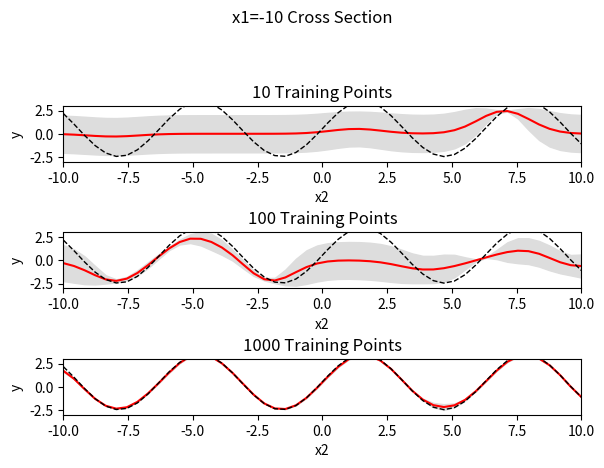
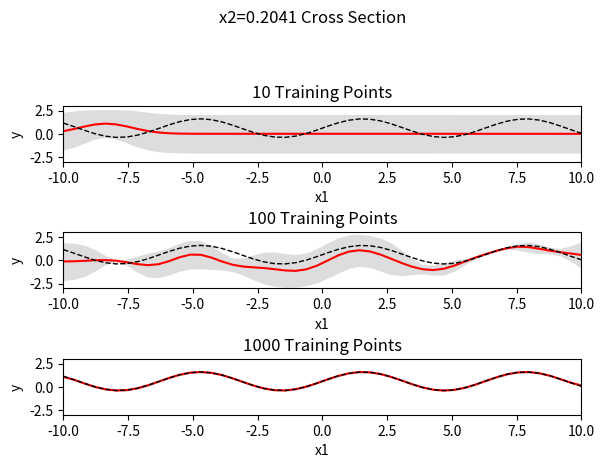
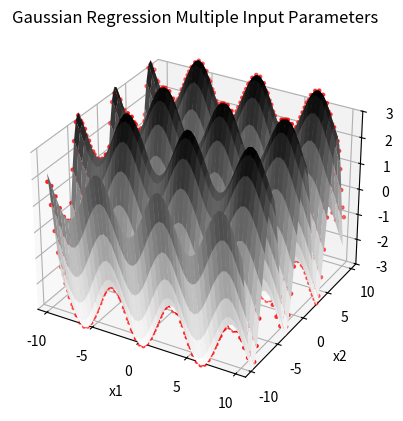

Reproduce these figures in Python, in order.
"""
Performs Gaussian Process Regression with an example model of bivariate input and univariate output

**only functions kernel() and globalGaussianProcessRegression() are to be used for other models**

[redacted]
"""


import numpy as np
import matplotlib.pyplot as plt
import random
from matplotlib import cm

class GP:

    def __init__(self):
        pass

    """
    
    Exponential Kernel function for multivariate input and output
    @param x, y: two different training/testing matrices whose covariance shall be calculated
    @param tau, sigma: two of kernel's hyperparameters
    
    @return: covariance matrix
    """
    def kernel3(self, x, y, tau, sigma):
        sqdist = np.sum(x ** 2, 1).reshape(-1, 1) + np.sum(y ** 2, 1) - 2 * np.dot(x, y.T) #sum squares row wise and create (3x1) vectors, add to third term
        return tau*np.exp(-.5 * (1.0/(sigma*2)) * sqdist)

    def kernel(self, x, y, hyperparams):
        tau = hyperparams[0]
        thetas = np.array(hyperparams[1:5])
        Mvect = thetas
        Mmatrix = np.diag(thetas)
        xByLengthScale = x * Mvect
        yByLengthScale = y * Mvect
        firstTerm = np.sum((x ** 2) * Mvect, 1).reshape(-1, 1)
        secondTerm = np.sum((y ** 2) * Mvect, 1)
        # firstTerm = np.sum(xByLengthScale ** 2, 1).reshape(-1, 1)
        # secondTerm = np.sum(yByLengthScale ** 2, 1)
        thirdTerm = -2.0 * np.dot(np.dot(x, Mmatrix), y.T)  # sum squares row wise and create (3x1) vectors, add to third term
        sqdist = firstTerm + secondTerm + thirdTerm
        return tau*np.exp(-.5 * sqdist)

    def kernel5(self, x, y, tau, numParams):
        Mvect = np.ones(numParams)
        Mmatrix = np.eye(numParams)
        xByLengthScale = x * Mvect
        yByLengthScale = y * Mvect
        firstTerm = np.sum(xByLengthScale ** 2, 1).reshape(-1, 1)
        secondTerm = np.sum(yByLengthScale ** 2, 1)
        thirdTerm = -2.0 * np.dot(np.dot(x, Mmatrix), y.T) #sum squares row wise and create (3x1) vectors, add to third term
        sqdist = firstTerm + secondTerm + thirdTerm
        return tau*np.exp(-.5 * sqdist)

    def kernel4(self, x, y, tau, sigma):
        Mvect = np.array([1.0, 1.0])
        Mmatrix = np.array([[1.0, 0], [0, 1.0]])
        xByLengthScale = x * Mvect
        yByLengthScale = y * Mvect
        firstTerm = np.sum((x ** 2) * Mvect, 1).reshape(-1, 1)
        secondTerm = np.sum((y ** 2) * Mvect, 1)
        thirdTerm = -2.0 * np.dot(np.dot(x, Mmatrix), y.T) #sum squares row wise and create (3x1) vectors, add to third term
        sqdist = firstTerm + secondTerm + thirdTerm
        return tau*np.exp(-.5 * sqdist)

    """
    Multivariate input and output GP regression
    @param trainingX: this is the training input matrix (training points along rows, input dimensions along columns)
    @param trainingY: this is the training output matrix (training points along rows, output dimensions along columns)
    @param testingX: this is the testing input matrix (testing points along rows, input dimensions along columns)
    @param tau: first hyperparameter of kernel function
    @param sigma: second hyperparameter of kernel function
    
    @return: mean (vector/matrix) and standard deviation vector of each testing point's output
    """
    def globalGaussianProcessRegression(self, trainingX, trainingY, testingX, hyperparams):
        K = self.kernel(trainingX, trainingX, hyperparams) + 0.00005 * np.eye(len(trainingX))
        Ks = self.kernel(trainingX, testingX, hyperparams)
        Kss = self.kernel(testingX, testingX, hyperparams)

        # firstMult1 = np.matmul(Ks.T, np.linalg.inv(K))
        # muVector = np.squeeze(np.matmul(firstMult1, trainingY))
        #
        # firstMult2 = np.matmul(Ks.T, np.linalg.inv(K))
        # covarMatrix = Kss - np.matmul(firstMult2, Ks)
        # stdVector = np.squeeze(np.diag(covarMatrix))

        L = np.linalg.cholesky(K)
        alpha = np.matmul(np.linalg.inv(L.T), np.matmul(np.linalg.inv(L), trainingY))
        muVector = np.matmul(Ks.T, alpha)
        v = np.matmul(np.linalg.inv(L), Ks)
        stdVector = np.squeeze(np.diag(Kss - np.matmul(v.T,v)))

        return muVector, stdVector

    def kernel2(self, xi, xj, tau, sigma):
        sqdist = (xi-xj)**2
        return tau*np.exp(-.5 * (1.0/(sigma*2)) * sqdist)

    def exponential2DTest(self):
        trainingX = 20*(np.random.rand(50, 1)) - 10
        trainingY = np.sin(trainingX) + 1
        testingX = np.linspace(-10, 10, 100)[None].T
        muVector, stdVector = self.globalGaussianProcessRegression(trainingX, trainingY, testingX, 1.0, 1.0)

        plot1 = plt.figure(1)
        plt.plot(trainingX, trainingY, 'bs', ms=8)
        plt.plot(np.squeeze(testingX.transpose()), np.squeeze(muVector.transpose()), 'r--', lw=1)
        plt.plot(testingX, np.sin(testingX) + 1, 'g--', lw=1)
        plt.gca().fill_between(np.squeeze(testingX.T), np.squeeze(muVector.T - 2.0*stdVector), np.squeeze(muVector.T + 2.0*stdVector), color="#dddddd")
        plt.axis([-10, 10, -2, 3])
        plt.title('Gaussian Regression Exponential')
        plt.show()


    def conductRegression(self, nTraining, nTestingLinear, tau, sigma):
        trainingX = 20 * (np.random.rand(nTraining, 2)) - 10  # nTrainingx2 random points from -10 to 10
        trainingY = np.sin(trainingX[:, 0]) + 3*np.sin(trainingX[:, 1])
        testingX = np.mgrid[-10:10:nTestingLinear, -10:10:nTestingLinear].reshape(2, -1).T

        # mean = np.mean(trainingY)
        # tempTrainingY = trainingY
        # trainingY = trainingY - mean

        X, Y = np.mgrid[-10:10:nTestingLinear, -10:10:nTestingLinear]
        Z = np.sin(X) + 3*np.sin(Y)

        K = self.kernel4(trainingX, trainingX, tau, sigma) + 0.00005 * np.eye(len(trainingX))
        Ks = self.kernel4(trainingX, testingX, tau, sigma)
        Kss = self.kernel4(testingX, testingX, tau, sigma)

        # firstMult1 = np.matmul(Ks.T, np.linalg.inv(K))
        # muVector = np.squeeze(np.matmul(firstMult1, trainingY))
        #
        # firstMult2 = np.matmul(Ks.T, np.linalg.inv(K))
        # covarMatrix = Kss - np.matmul(firstMult2, Ks)
        # stdVector = np.squeeze(np.diag(covarMatrix))

        L = np.linalg.cholesky(K)
        alpha = np.matmul(np.linalg.inv(L.T), np.matmul(np.linalg.inv(L), trainingY))
        muVector = np.matmul(Ks.T, alpha)
        v = np.matmul(np.linalg.inv(L), Ks)
        stdVector = np.squeeze(np.diag(Kss - np.matmul(v.T,v)))

        # muVector = muVector + mean
        return trainingX, trainingY, testingX, muVector, stdVector, X, Y, Z

    def gaussianProcess(self):
        nTestingLinear = 50j
        nTesting = 50
        nTraining = 10

        #hyperparameters
        tau = 1.0
        sigma = 1.0

        fig1, (ax1, ax2, ax3) = plt.subplots(3)
        fig2, (ax4, ax5, ax6) = plt.subplots(3)
        fig1.suptitle('x1=-10 Cross Section')
        fig2.suptitle('x2=0.2041 Cross Section')
        fig1.tight_layout(pad=3.0)
        fig2.tight_layout(pad=3.0)

        trainingX, trainingY, testingX, muVector, stdVector, X, Y, Z = self.conductRegression(nTraining, nTestingLinear, tau, sigma)

        ax1.plot(np.squeeze(testingX[:nTesting, 1].transpose()), np.squeeze(muVector[:nTesting].transpose()), c='r', linestyle='-') #mean points
        ax1.plot(testingX[:nTesting, 1], np.sin(testingX[:nTesting, 0]) + 3*np.sin(testingX[:nTesting, 1]), 'k--', lw=1) #actual function
        ax1.fill_between(np.squeeze(testingX[:nTesting, 1].transpose()),
                              np.squeeze(muVector[:nTesting] - 2.0 * stdVector[:nTesting]),
                              np.squeeze(muVector[:nTesting] + 2.0 * stdVector[:nTesting]), color="#dddddd") #uncertainty
        ax1.set_xlabel("x2")
        ax1.set_ylabel("y")
        ax1.title.set_text('10 Training Points')
        ax1.axis([-10, 10, -3, 3])

        ax4.plot(np.squeeze(testingX[25::50, 0].transpose()), np.squeeze(muVector[25::50].transpose()), c='r',
                  linestyle='-')  # mean points
        ax4.plot(testingX[25::50, 0], np.sin(testingX[25::50, 0]) + 3*np.sin(testingX[25::50, 1]), 'k--',
                 lw=1)  # actual function
        ax4.fill_between(np.squeeze(testingX[25::50, 0].transpose()),
                         np.squeeze(muVector[25::50] - 2.0 * stdVector[25::50]),
                         np.squeeze(muVector[25::50] + 2.0 * stdVector[25::50]), color="#dddddd")  # uncertainty
        ax4.set_xlabel("x1")
        ax4.set_ylabel("y")
        ax4.title.set_text('10 Training Points')
        ax4.axis([-10, 10, -3, 3])


        nTraining = 100
        trainingX, trainingY, testingX, muVector, stdVector, X, Y, Z = self.conductRegression(nTraining, nTestingLinear, tau,
                                                                                       sigma)
        ax2.plot(np.squeeze(testingX[:nTesting, 1].transpose()), np.squeeze(muVector[:nTesting].transpose()), c='r',
                  linestyle='-')  # mean points
        ax2.plot(testingX[:nTesting, 1], np.sin(testingX[:nTesting, 0]) + 3*np.sin(testingX[:nTesting, 1]), 'k--',
                 lw=1)  # actual function
        ax2.fill_between(np.squeeze(testingX[:nTesting, 1].transpose()),
                               np.squeeze(muVector[:nTesting] - 2.0 * stdVector[:nTesting]),
                               np.squeeze(muVector[:nTesting] + 2.0 * stdVector[:nTesting]), color="#dddddd")  # uncertainty
        ax2.set_xlabel("x2")
        ax2.set_ylabel("y")
        ax2.title.set_text('100 Training Points')
        ax2.axis([-10, 10, -3, 3])

        ax5.plot(np.squeeze(testingX[25::50, 0].transpose()), np.squeeze(muVector[25::50].transpose()), c='r',
                  linestyle='-')  # mean points
        ax5.plot(testingX[25::50, 0], np.sin(testingX[25::50, 0]) + 3*np.sin(testingX[25::50, 1]), 'k--',
                 lw=1)  # actual function
        ax5.fill_between(np.squeeze(testingX[25::50, 0].transpose()),
                         np.squeeze(muVector[25::50] - 2.0 * stdVector[25::50]),
                         np.squeeze(muVector[25::50] + 2.0 * stdVector[25::50]), color="#dddddd")  # uncertainty
        ax5.set_xlabel("x1")
        ax5.set_ylabel("y")
        ax5.title.set_text('100 Training Points')
        ax5.axis([-10, 10, -3, 3])

        nTraining = 1000
        trainingX, trainingY, testingX, muVector, stdVector, X, Y, Z = self.conductRegression(nTraining, nTestingLinear, tau,
                                                                                       sigma)
        ax3.plot(np.squeeze(testingX[:nTesting, 1].transpose()), np.squeeze(muVector[:nTesting].transpose()), c='r',
                  linestyle='-')  # mean points
        ax3.plot(testingX[:nTesting, 1], np.sin(testingX[:nTesting, 0]) + 3*np.sin(testingX[:nTesting, 1]), 'k--',
                 lw=1)  # actual function
        ax3.fill_between(np.squeeze(testingX[:nTesting, 1].transpose()),
                               np.squeeze(muVector[:nTesting] - 2.0 * stdVector[:nTesting]),
                               np.squeeze(muVector[:nTesting] + 2.0 * stdVector[:nTesting]), color="#dddddd")  # uncertainty
        ax3.set_xlabel("x2")
        ax3.set_ylabel("y")
        ax3.title.set_text('1000 Training Points')
        ax3.axis([-10, 10, -3, 3])

        ax6.plot(np.squeeze(testingX[25::50, 0].transpose()), np.squeeze(muVector[25::50].transpose()), c='r',
                  linestyle='-')  # mean points
        ax6.plot(testingX[25::50, 0], np.sin(testingX[25::50, 0]) + 3*np.sin(testingX[25::50, 1]), 'k--',
                 lw=1)  # actual function
        ax6.fill_between(np.squeeze(testingX[25::50, 0].transpose()),
                         np.squeeze(muVector[25::50] - 2.0 * stdVector[25::50]),
                         np.squeeze(muVector[25::50] + 2.0 * stdVector[25::50]), color="#dddddd")  # uncertainty
        ax6.set_xlabel("x1")
        ax6.set_ylabel("y")
        ax6.title.set_text('1000 Training Points')
        ax6.axis([-10, 10, -3, 3])

        # pl.figure(1)
        # # vals = np.argwhere(trainingX[:, 0]<-9)
        # # pl.plot(trainingX[vals, 1], trainingY[vals], 'bs', ms=8) #plot the training points along x1 = -10
        # pl.plot(np.squeeze(testingX[:nTesting, 1].transpose()), np.squeeze(muVector[:nTesting].transpose()), c='r', marker='o', linestyle='--') #plot the points along x1 = -10
        # pl.plot(testingX[:nTesting, 1], np.sin(testingX[:nTesting, 0] + testingX[:nTesting, 1]), 'g--', lw=1)
        # pl.gca().fill_between(np.squeeze(testingX[:nTesting, 1].transpose()), np.squeeze(muVector[:nTesting] - 2.0*stdVector[:nTesting]), np.squeeze(muVector[:nTesting] + 2.0*stdVector[:nTesting]), color="#dddddd")
        # pl.xlabel("x2")
        # pl.ylabel("y")
        # pl.axis([-10, 10, -3, 3])
        # pl.title('Gaussian Regression with x1=-10')
        # pl.show()

        nTraining = 700
        trainingX, trainingY, testingX, muVector, stdVector, X, Y, Z = self.conductRegression(nTraining, nTestingLinear, tau,
                                                                                       sigma)
        plot3 = plt.figure(3)
        ax = plot3.add_subplot(projection="3d")
        ax.set_xlim(-11, 11)
        ax.set_ylim(-11, 11)
        ax.set_zlim(-3, 3)
        ax.set_xlabel("x1")
        ax.set_ylabel("x2")
        ax.set_zlabel("y")
        #ax.scatter3D(trainingX[:, 0], trainingX[:, 1], trainingY, c='b')
        surf = ax.plot_surface(X, Y, Z, cmap='Greys')
        ax.scatter3D(testingX[:, 0], testingX[:, 1], muVector, c='r', marker='.')
        plt.title('Gaussian Regression Multiple Input Parameters')

        plt.show()



# Press the green button in the gutter to run the script.
if __name__ == '__main__':
    gp = GP()
    gp.gaussianProcess()
    #gp.exponential2DTest()

    # See PyCharm help at https://www.jetbrains.com/help/pycharm/

    #PREVIOUS NONEFFICIENT CODE

    # mat1 = np.array([[1, 2, 7], [3, 4, 8], [5, 6, 9]])
        # mat2 = np.array([[7, 8, 11], [9, 10, 12]])
        # print(kernel2(mat1, mat2, tau, sigma))
        #
        # #develop K matrix
        # K = np.zeros([nTraining, nTraining])
        # for i in range(0, nTraining):
        #     for j in range(0, nTraining):
        #         K[i, j] = kernel(trainingX[i], trainingX[j], tau, sigma)
        #
        # #develop K** matrix
        # Kss = np.zeros([nTesting, nTesting])
        # for i in range(0, nTesting):
        #     for j in range(0, nTesting):
        #         Kss[i, j] = kernel(testingX[i], testingX[j], tau, sigma)
        #
        # #develop K* matrix
        # Ks = np.zeros([nTraining, nTesting])
        # for i in range(0, nTraining):
        #     for j in range(0, nTesting):
        #         Ks[i, j] = kernel(trainingX[i], testingX[j], tau, sigma)
        #
        # firstMult1 = np.matmul(Ks.T, np.linalg.inv(K))
        # muVector = np.squeeze(np.matmul(firstMult1, trainingY))
        #
        # firstMult2 = np.matmul(Ks.T, np.linalg.inv(K))
        # covarMatrix = Kss - np.matmul(firstMult2, Ks)
        # stdVector = np.squeeze(np.diag(covarMatrix))
        #
        #
        # plot1 = pl.figure(1)
        # pl.plot(trainingX, trainingY, 'bs', ms=8)
        # pl.plot(np.squeeze(testingX.transpose()), np.squeeze(muVector.transpose()), 'r--', lw=1)
        # pl.plot(testingX, np.sin(testingX), 'g--', lw=1)
        # pl.gca().fill_between(np.squeeze(testingX.transpose()), np.squeeze(muVector - 2.0*stdVector), np.squeeze(muVector + 2.0*stdVector), color="#dddddd")
        # pl.axis([-10, 10, -3, 3])
        # pl.title('Gaussian Regression')